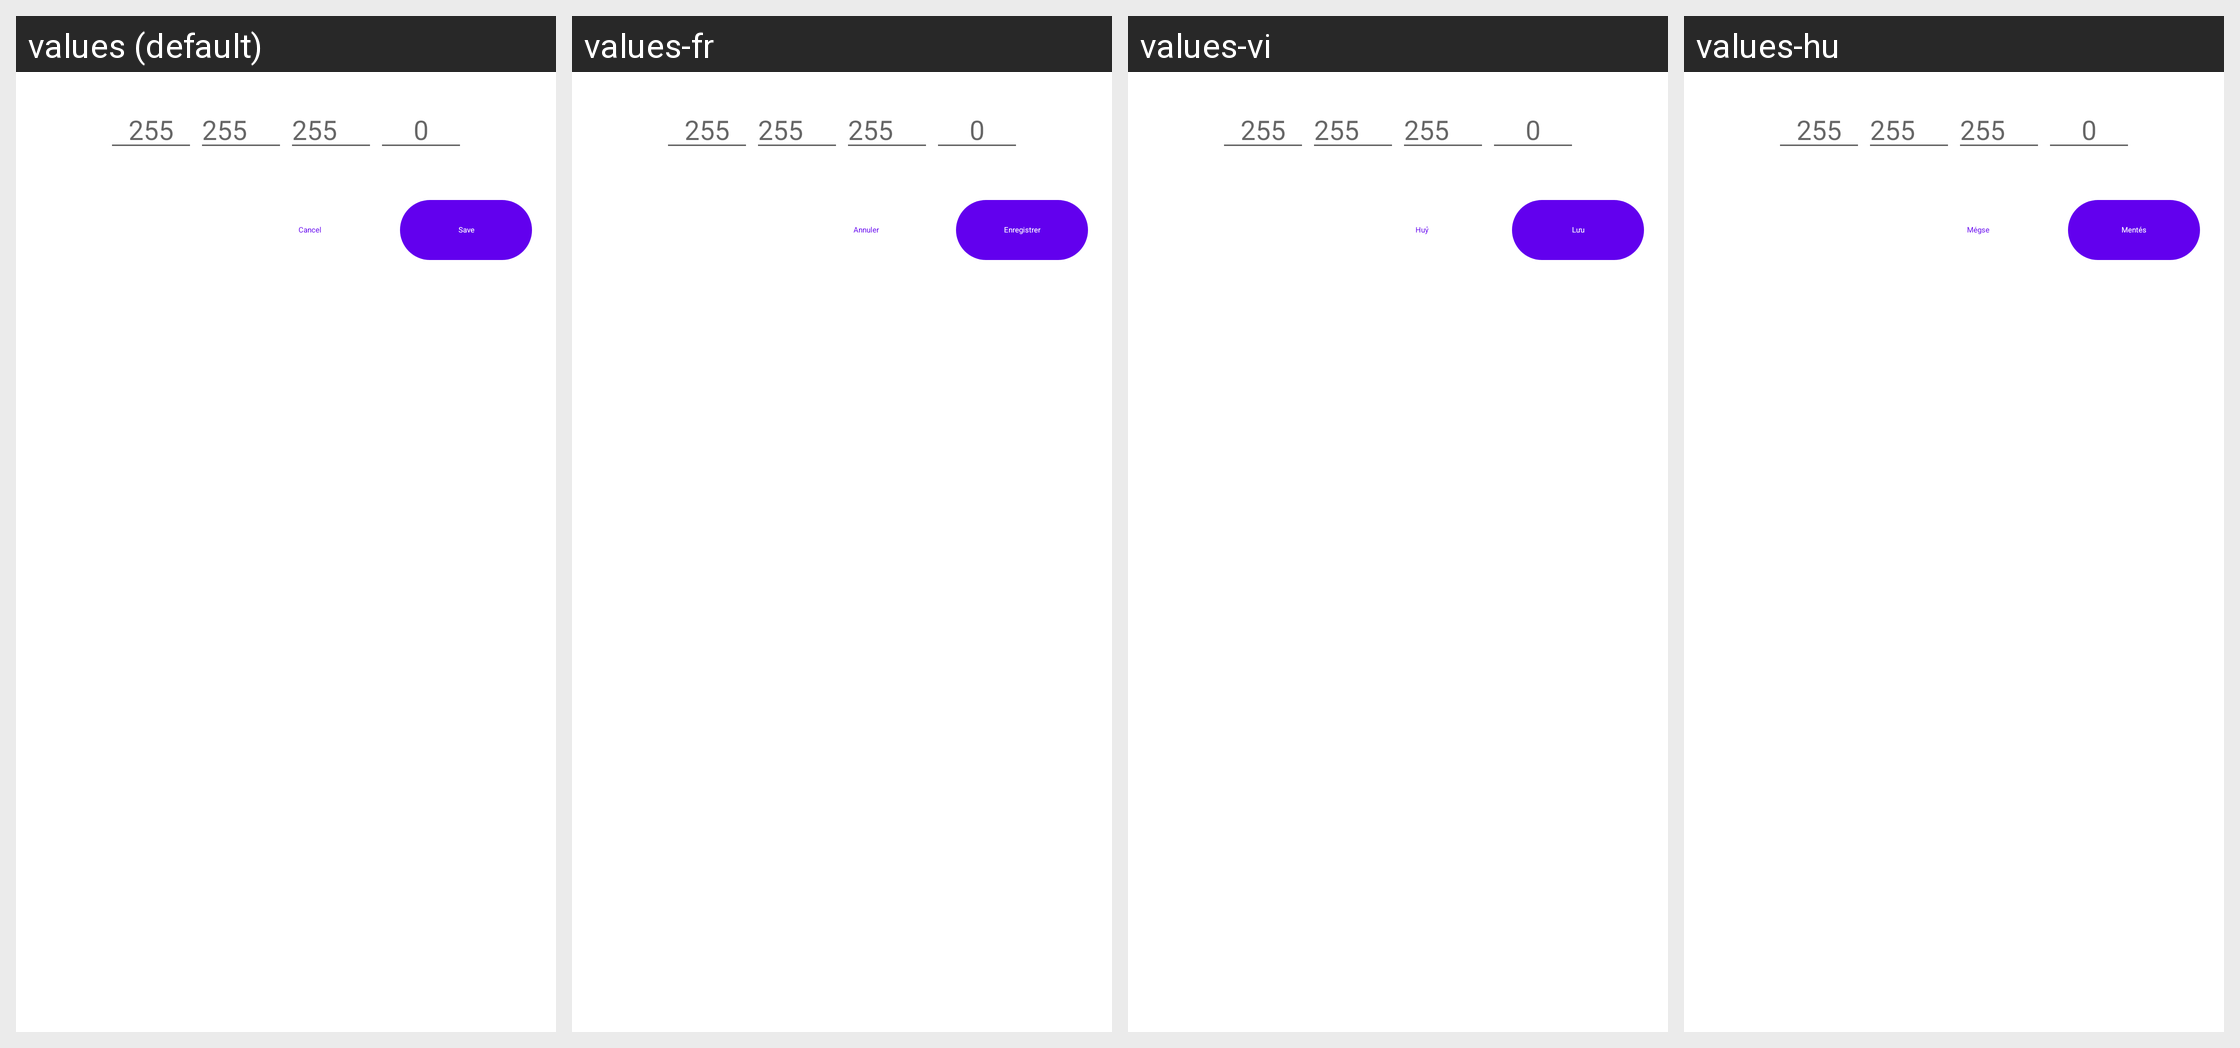

This grid shows one Android layout under several languages. Give, for every string resource on the screen, its name, the default text and each shown locale's text.
Android screen res/layout/fragment_add_network_address.xml rendered under 4 locales, left to right: values (default), values-fr, values-vi, values-hu. Device: Nexus 5 (rendered at 1080×1920; each locale shown at half size, 540×960, under a caption strip naming it); theme Theme.MaterialComponents.DayNight.NoActionBar.
Other locales in the repository, not shown: values-ar, values-cs, values-de, values-es, values-es-rES, values-hi, values-in, values-it, values-ja, values-jp, values-ka, values-ko, values-nl, values-pl, values-pt-rBR, values-pt-rPT, values-ro, values-ru, values-th, values-tr, values-uk, values-zh-rCN, values-zh-rTW.
Strings drawn on this screen, with the default value and each locale's value (text and hints the layout hard-codes, and strings that could not be matched under every locale, appear in the picture but are not listed):

cancel
  values: Cancel
  values-fr: Annuler
  values-vi: Huỷ
  values-hu: Mégse

save
  values: Save
  values-fr: Enregistrer
  values-vi: Lưu
  values-hu: Mentés
